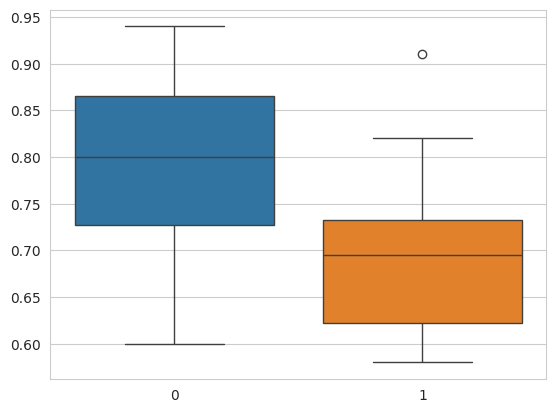

Reproduce this figure in Python.
import matplotlib.pyplot as plt
import numpy as np
import seaborn as sns
from scipy import stats

B = np.array([0.61, 0.79, 0.83, 0.66, 0.94, 0.78, 0.81, 0.60, 0.88, 0.90, 0.75, 0.86])
K = np.array([0.70, 0.58, 0.64, 0.70, 0.69, 0.80, 0.71, 0.63, 0.82, 0.60, 0.91, 0.59])


B_k2, B_p = stats.normaltest(B)
K_k2, K_p = stats.normaltest(K)
print(f"p-value for B: {B_p}")
print(f"p-value for K: {K_p}")

alpha = 0.05
# if p < alpha:  # null hypothesis: x comes from a normal distribution
#     print("The null hypothesis can be rejected")
# else:
#     print("The null hypothesis cannot be rejected")

t, p = stats.ttest_ind(B, K, equal_var=False, alternative="greater")
print(f"t statistic : {round(t, 4)}")
print(f"p-value : {round(p, 4)}")

# fig, axs = plt.subplots(1, 2)
# axs[0, 0].boxplot(B)

# plt.boxplot(B)
# fig = plt.figure()
# plt.boxplot(K, labels=["Control group K"])
# fig = plt.figure(figsize=(10.0, 7.0))
# plt.show()

sns.set_style("whitegrid")
sns.boxplot(data=[B, K])
plt.show()
